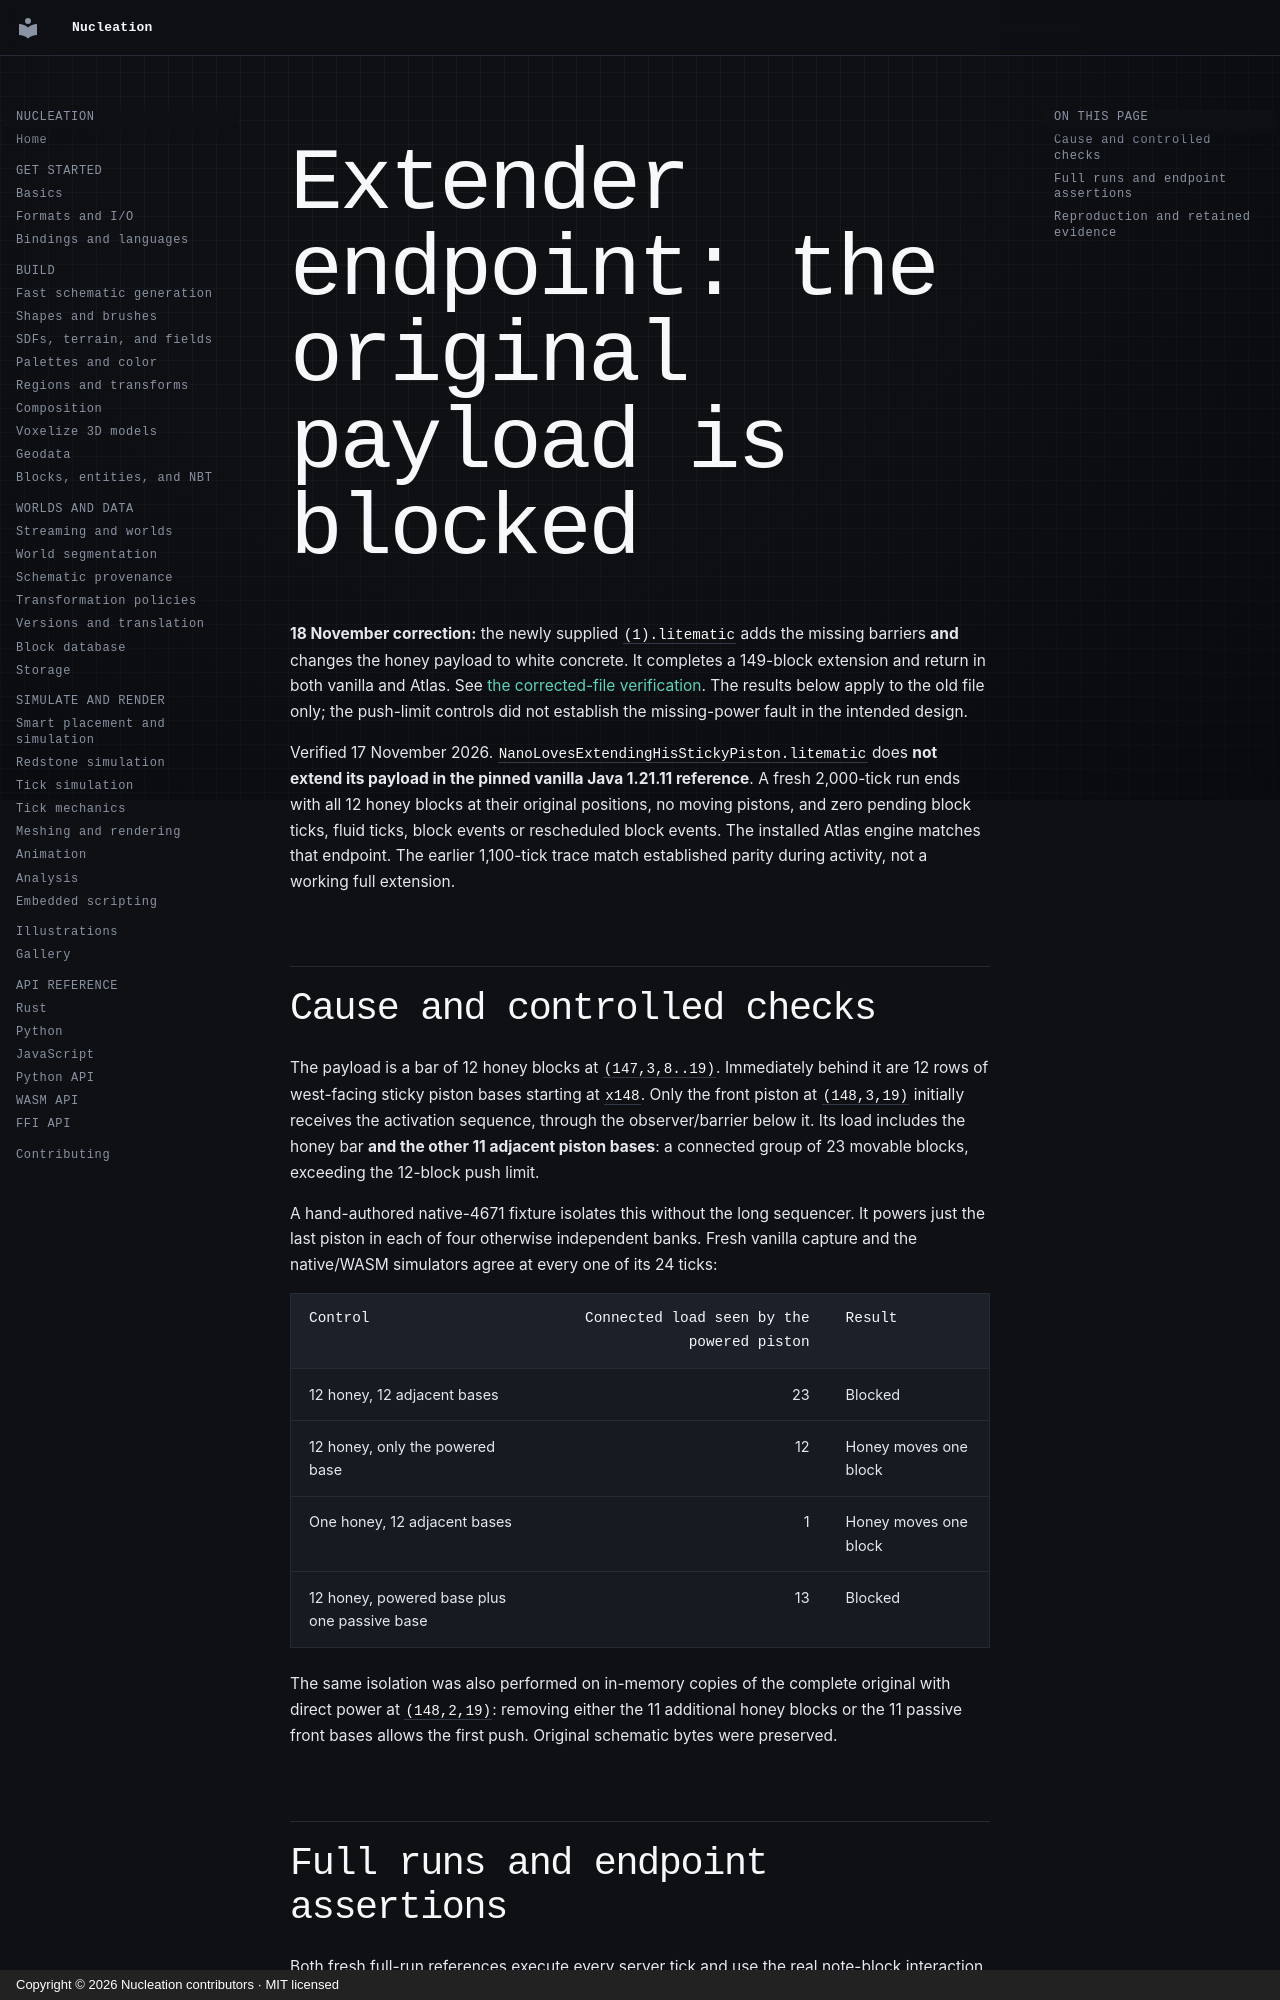

repository: Schem-at/Nucleation · page: performance/schematic-candidates/extender-endpoint/index.html · generator: mkdocs · copyright: Copyright © 2026 Nucleation contributors · MIT licensed

# Extender endpoint: the original payload is blocked

**18 November correction:** the newly supplied `(1).litematic` adds the missing
barriers **and** changes the honey payload to white concrete. It completes a
149-block extension and return in both vanilla and Atlas. See
[the corrected-file verification](extender-corrected.md). The results below
apply to the old file only; the push-limit controls did not establish the
missing-power fault in the intended design.

Verified 17 November 2026. `NanoLovesExtendingHisStickyPiston.litematic` does
**not extend its payload in the pinned vanilla Java 1.21.11 reference**. A fresh
2,000-tick run ends with all 12 honey blocks at their original positions, no
moving pistons, and zero pending block ticks, fluid ticks, block events or
rescheduled block events. The installed Atlas engine matches that endpoint.
The earlier 1,100-tick trace match established parity during activity, not a
working full extension.

## Cause and controlled checks

The payload is a bar of 12 honey blocks at `(147,3,8..19)`. Immediately behind
it are 12 rows of west-facing sticky piston bases starting at `x148`. Only the
front piston at `(148,3,19)` initially receives the activation sequence, through
the observer/barrier below it. Its load includes the honey bar **and the other
11 adjacent piston bases**: a connected group of 23 movable blocks, exceeding
the 12-block push limit.

A hand-authored native-4671 fixture isolates this without the long sequencer.
It powers just the last piston in each of four otherwise independent banks.
Fresh vanilla capture and the native/WASM simulators agree at every one of its
24 ticks:

| Control | Connected load seen by the powered piston | Result |
|---|---:|---|
| 12 honey, 12 adjacent bases | 23 | Blocked |
| 12 honey, only the powered base | 12 | Honey moves one block |
| One honey, 12 adjacent bases | 1 | Honey moves one block |
| 12 honey, powered base plus one passive base | 13 | Blocked |

The same isolation was also performed on in-memory copies of the complete
original with direct power at `(148,2,19)`: removing either the 11 additional
honey blocks or the 11 passive front bases allows the first push. Original
schematic bytes were preserved.
